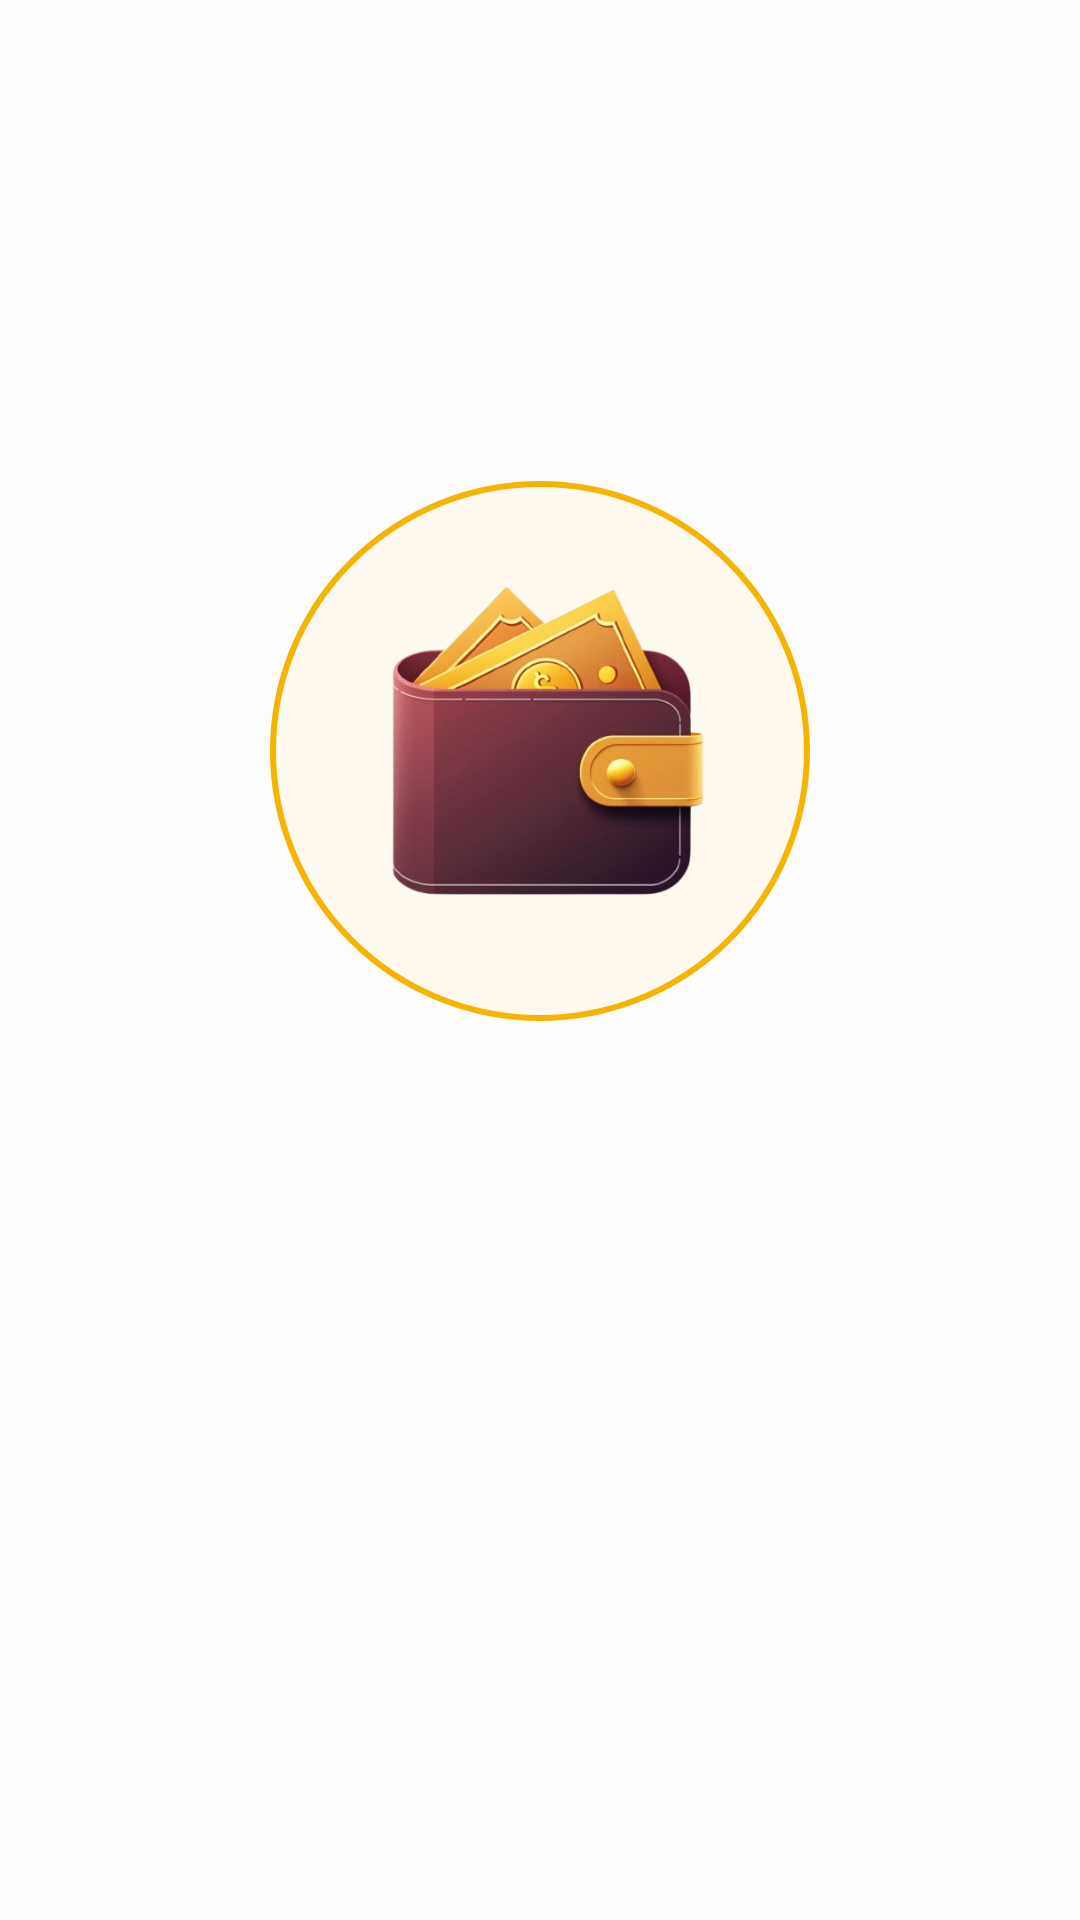

Reconstruct the res/layout file that produces this screen, plus the resources it refers to.
<!-- AndroidManifest.xml: activity theme Theme.Walleto.Splash -->
<!-- res/layout/activity_splash.xml -->
<?xml version="1.0" encoding="utf-8"?>
<androidx.constraintlayout.widget.ConstraintLayout xmlns:android="http://schemas.android.com/apk/res/android"
    xmlns:app="http://schemas.android.com/apk/res-auto"
    android:layout_width="match_parent"
    android:layout_height="match_parent"
    android:background="@color/backgroundLight">

    <ImageView
        android:id="@+id/splashLogo"
        android:layout_width="180dp"
        android:layout_height="180dp"
        android:src="@drawable/ic_logo2"
        android:padding="16dp"
        android:background="@drawable/circle_background"
        app:layout_constraintBottom_toTopOf="@id/splashAppName"
        app:layout_constraintEnd_toEndOf="parent"
        app:layout_constraintStart_toStartOf="parent"
        app:layout_constraintTop_toTopOf="parent"
        app:layout_constraintVertical_chainStyle="packed" />

    <TextView
        android:id="@+id/splashAppName"
        android:layout_width="wrap_content"
        android:layout_height="wrap_content"
        android:layout_marginTop="32dp"
        android:text="Walleto"
        android:textColor="@color/colorPrimary"
        android:textSize="48sp"
        android:textStyle="bold"
        android:fontFamily="sans-serif-medium"
        android:alpha="0"
        app:layout_constraintBottom_toTopOf="@id/splashSlogan"
        app:layout_constraintEnd_toEndOf="parent"
        app:layout_constraintStart_toStartOf="parent"
        app:layout_constraintTop_toBottomOf="@id/splashLogo" />

    <TextView
        android:id="@+id/splashSlogan"
        android:layout_width="wrap_content"
        android:layout_height="wrap_content"
        android:layout_marginTop="16dp"
        android:text="Be wise with your wallet"
        android:textColor="@color/textSecondary"
        android:textSize="20sp"
        android:textStyle="italic"
        android:fontFamily="sans-serif-light"
        android:alpha="0"
        app:layout_constraintBottom_toBottomOf="parent"
        app:layout_constraintEnd_toEndOf="parent"
        app:layout_constraintStart_toStartOf="parent"
        app:layout_constraintTop_toBottomOf="@id/splashAppName" />

</androidx.constraintlayout.widget.ConstraintLayout>
<!-- resources referenced by this layout -->
<resources>
  <color name="backgroundLight">#FDFDFD</color>
  <color name="colorPrimary">#6B1D28</color>
  <color name="textSecondary">#757575</color>
  <!-- drawable circle_background (drawable) -->
  <?xml version="1.0" encoding="utf-8"?>
  <shape xmlns:android="http://schemas.android.com/apk/res/android"
      android:shape="oval">
      <solid android:color="@color/cardBackground" />
      <stroke
          android:width="2dp"
          android:color="@color/colorAccent" />
  </shape>
  <!-- drawable ic_logo2: png bitmap (drawable, 138962 bytes) -->
  <style name="Theme.Walleto.Splash" parent="Theme.SplashScreen">
          <item name="windowSplashScreenBackground">@color/backgroundLight</item>
          <item name="windowSplashScreenAnimatedIcon">@drawable/ic_logo2</item>
          <item name="windowSplashScreenAnimationDuration">1000</item>
          <item name="postSplashScreenTheme">@style/Theme.Walleto</item>
      </style>
  <color name="cardBackground">#FFF9F0</color>
  <color name="colorAccent">#F4B400</color>
  <style name="Theme.Walleto" parent="Theme.MaterialComponents.DayNight.NoActionBar">
          
          <item name="colorPrimary">@color/colorPrimary</item>
          <item name="colorPrimaryVariant">@color/colorPrimaryDark</item>
          <item name="colorOnPrimary">@color/buttonText</item>
          
          
          <item name="colorSecondary">@color/colorAccent</item>
          <item name="colorSecondaryVariant">@color/colorAccent</item>
          <item name="colorOnSecondary">@color/buttonText</item>
          
          
          <item name="android:statusBarColor">@color/colorPrimaryDark</item>
          
          
          <item name="android:windowBackground">@color/backgroundLight</item>
          <item name="colorSurface">@color/backgroundLight</item>
          <item name="colorOnSurface">@color/textPrimary</item>
          
          
          <item name="android:textColorPrimary">@color/textPrimary</item>
          <item name="android:textColorSecondary">@color/textSecondary</item>
          <item name="android:textColorHint">@color/textSecondary</item>
          
          
          <item name="materialCardViewStyle">@style/Widget.Walleto.CardView</item>
          <item name="bottomNavigationStyle">@style/Widget.Walleto.BottomNavigationView</item>
      </style>
  <color name="colorPrimaryDark">#4A1019</color>
  <color name="buttonText">#FFFFFF</color>
  <color name="textPrimary">#212121</color>
  <style name="Widget.Walleto.CardView" parent="Widget.MaterialComponents.CardView">
          <item name="cardElevation">4dp</item>
          <item name="cardCornerRadius">12dp</item>
          <item name="cardBackgroundColor">@color/cardBackground</item>
          <item name="contentPadding">16dp</item>
      </style>
  <style name="Widget.Walleto.BottomNavigationView" parent="Widget.MaterialComponents.BottomNavigationView">
          <item name="backgroundTint">@color/backgroundLight</item>
          <item name="itemIconTint">@color/iconColor</item>
          <item name="itemTextColor">@color/textPrimary</item>
          <item name="elevation">8dp</item>
      </style>
  <color name="iconColor">#F4B400</color>
</resources>
